2-way image classification set "featureExtraction" from GitHub (dew54/marble); label vocabulary: larvae, planktons.

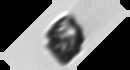
Label: planktons

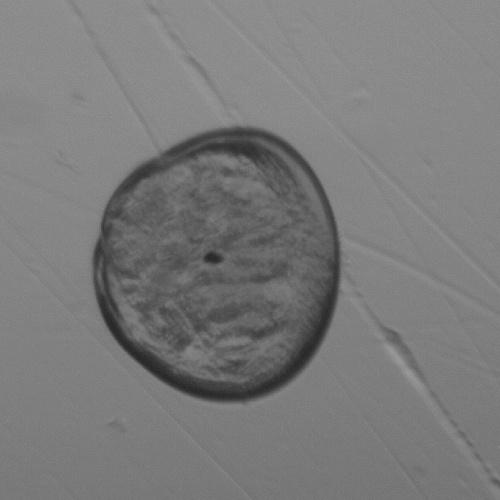
Label: larvae

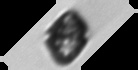
Label: planktons

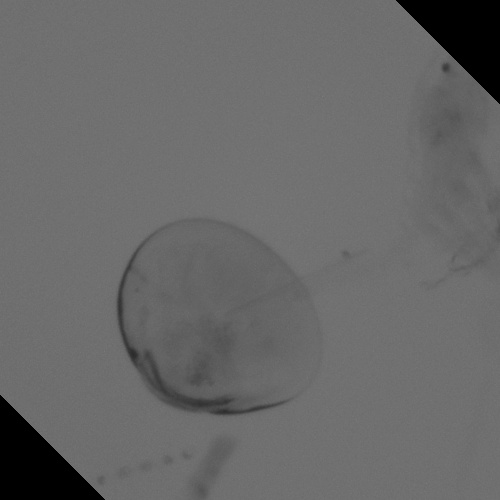
Label: larvae

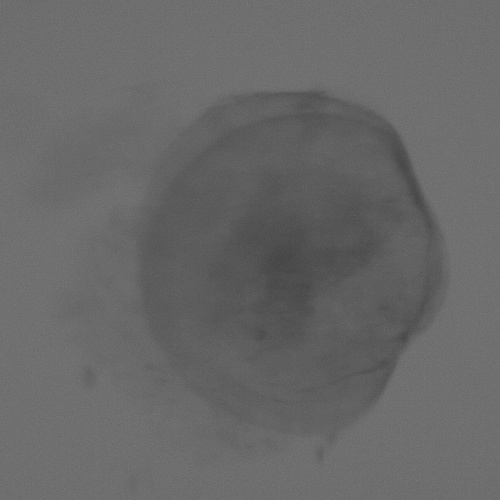
Label: larvae

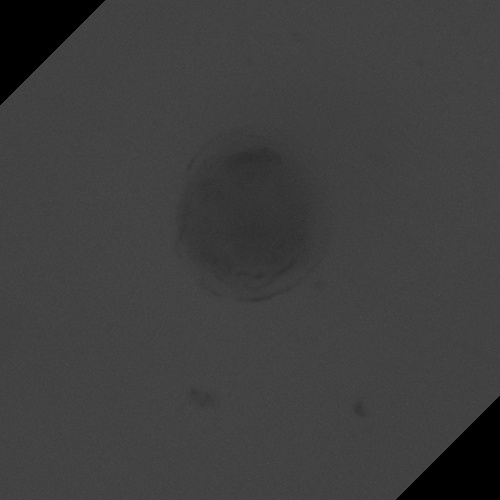
Label: larvae
